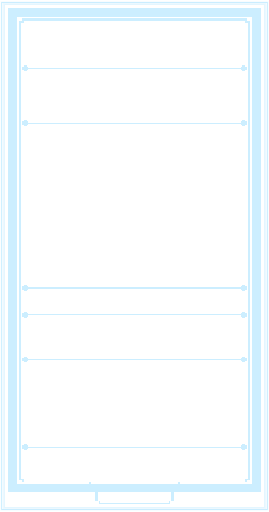
t = 0.00 s
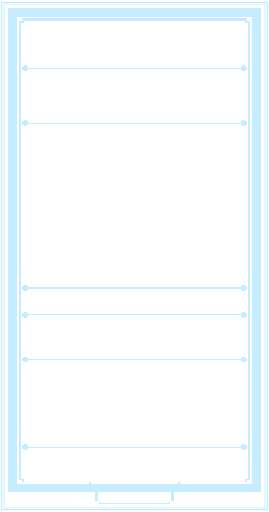
t = 0.63 s
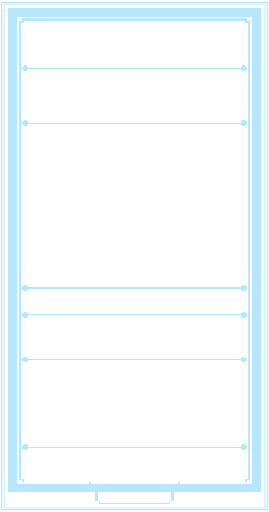
t = 1.88 s
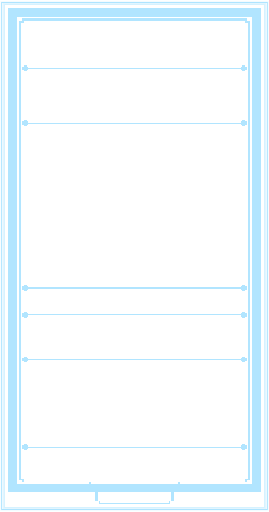
t = 2.50 s
t = 3.13 s: frame unchanged from t = 1.88 s, image omitted
t = 4.38 s: frame unchanged from t = 0.63 s, image omitted

The animated SVG that drew these frames (rendered in a browser with its animation timeline set to each time). Animation: 1 SMIL element (animate=1); one cycle of 5.00 s, repeats indefinitely.

<?xml version='1.0' encoding='utf-8'?>
<svg xmlns="http://www.w3.org/2000/svg" width="1440" height="2736" viewBox="0 0 240 456" shape-rendering="crispEdges"><title>Hexmancers card asset</title><defs><clipPath id="art-clip"><rect x="18" y="110" width="204" height="145" fill="#fff" /></clipPath><clipPath id="body-clip"><path d="M18 18h204v412h-204zM18 110h204v145h-204z" fill-rule="evenodd" clip-rule="evenodd" /></clipPath><clipPath id="trim-clip"><rect x="7" y="7" width="226" height="8" fill="#fff" /><path d="M9 8h25v1h1v4h-1v1H9v-1h-1V9h1z" fill="#fff" /><rect x="9" y="8" width="25" height="1" fill="#fff" /><rect x="8" y="9" width="1" height="4" fill="#fff" /><rect x="9" y="13" width="25" height="1" fill="#fff" /><rect x="34" y="9" width="1" height="4" fill="#fff" /><rect x="11" y="10" width="5" height="1" fill="#fff" /><path d="M38 8h31v1h1v4h-1v1H38v-1h-1V9h1z" fill="#fff" /><rect x="38" y="8" width="31" height="1" fill="#fff" /><rect x="37" y="9" width="1" height="4" fill="#fff" /><rect x="38" y="13" width="31" height="1" fill="#fff" /><rect x="69" y="9" width="1" height="4" fill="#fff" /><rect x="40" y="10" width="5" height="1" fill="#fff" /><path d="M73 8h19v1h1v4h-1v1H73v-1h-1V9h1z" fill="#fff" /><rect x="73" y="8" width="19" height="1" fill="#fff" /><rect x="72" y="9" width="1" height="4" fill="#fff" /><rect x="73" y="13" width="19" height="1" fill="#fff" /><rect x="92" y="9" width="1" height="4" fill="#fff" /><rect x="75" y="10" width="5" height="1" fill="#fff" /><path d="M96 8h27v1h1v4h-1v1H96v-1h-1V9h1z" fill="#fff" /><rect x="96" y="8" width="27" height="1" fill="#fff" /><rect x="95" y="9" width="1" height="4" fill="#fff" /><rect x="96" y="13" width="27" height="1" fill="#fff" /><rect x="123" y="9" width="1" height="4" fill="#fff" /><rect x="98" y="10" width="5" height="1" fill="#fff" /><path d="M127 8h22v1h1v4h-1v1H127v-1h-1V9h1z" fill="#fff" /><rect x="127" y="8" width="22" height="1" fill="#fff" /><rect x="126" y="9" width="1" height="4" fill="#fff" /><rect x="127" y="13" width="22" height="1" fill="#fff" /><rect x="149" y="9" width="1" height="4" fill="#fff" /><rect x="129" y="10" width="5" height="1" fill="#fff" /><path d="M153 8h29v1h1v4h-1v1H153v-1h-1V9h1z" fill="#fff" /><rect x="153" y="8" width="29" height="1" fill="#fff" /><rect x="152" y="9" width="1" height="4" fill="#fff" /><rect x="153" y="13" width="29" height="1" fill="#fff" /><rect x="182" y="9" width="1" height="4" fill="#fff" /><rect x="155" y="10" width="5" height="1" fill="#fff" /><path d="M186 8h20v1h1v4h-1v1H186v-1h-1V9h1z" fill="#fff" /><rect x="186" y="8" width="20" height="1" fill="#fff" /><rect x="185" y="9" width="1" height="4" fill="#fff" /><rect x="186" y="13" width="20" height="1" fill="#fff" /><rect x="206" y="9" width="1" height="4" fill="#fff" /><rect x="188" y="10" width="5" height="1" fill="#fff" /><path d="M210 8h21v1h1v4h-1v1H210v-1h-1V9h1z" fill="#fff" /><rect x="210" y="8" width="21" height="1" fill="#fff" /><rect x="209" y="9" width="1" height="4" fill="#fff" /><rect x="210" y="13" width="21" height="1" fill="#fff" /><rect x="231" y="9" width="1" height="4" fill="#fff" /><rect x="212" y="10" width="5" height="1" fill="#fff" /><rect x="7" y="431" width="226" height="8" fill="#fff" /><path d="M9 432h25v1h1v4h-1v1H9v-1h-1V433h1z" fill="#fff" /><rect x="9" y="432" width="25" height="1" fill="#fff" /><rect x="8" y="433" width="1" height="4" fill="#fff" /><rect x="9" y="437" width="25" height="1" fill="#fff" /><rect x="34" y="433" width="1" height="4" fill="#fff" /><rect x="11" y="434" width="5" height="1" fill="#fff" /><path d="M38 432h31v1h1v4h-1v1H38v-1h-1V433h1z" fill="#fff" /><rect x="38" y="432" width="31" height="1" fill="#fff" /><rect x="37" y="433" width="1" height="4" fill="#fff" /><rect x="38" y="437" width="31" height="1" fill="#fff" /><rect x="69" y="433" width="1" height="4" fill="#fff" /><rect x="40" y="434" width="5" height="1" fill="#fff" /><path d="M73 432h19v1h1v4h-1v1H73v-1h-1V433h1z" fill="#fff" /><rect x="73" y="432" width="19" height="1" fill="#fff" /><rect x="72" y="433" width="1" height="4" fill="#fff" /><rect x="73" y="437" width="19" height="1" fill="#fff" /><rect x="92" y="433" width="1" height="4" fill="#fff" /><rect x="75" y="434" width="5" height="1" fill="#fff" /><path d="M96 432h27v1h1v4h-1v1H96v-1h-1V433h1z" fill="#fff" /><rect x="96" y="432" width="27" height="1" fill="#fff" /><rect x="95" y="433" width="1" height="4" fill="#fff" /><rect x="96" y="437" width="27" height="1" fill="#fff" /><rect x="123" y="433" width="1" height="4" fill="#fff" /><rect x="98" y="434" width="5" height="1" fill="#fff" /><path d="M127 432h22v1h1v4h-1v1H127v-1h-1V433h1z" fill="#fff" /><rect x="127" y="432" width="22" height="1" fill="#fff" /><rect x="126" y="433" width="1" height="4" fill="#fff" /><rect x="127" y="437" width="22" height="1" fill="#fff" /><rect x="149" y="433" width="1" height="4" fill="#fff" /><rect x="129" y="434" width="5" height="1" fill="#fff" /><path d="M153 432h29v1h1v4h-1v1H153v-1h-1V433h1z" fill="#fff" /><rect x="153" y="432" width="29" height="1" fill="#fff" /><rect x="152" y="433" width="1" height="4" fill="#fff" /><rect x="153" y="437" width="29" height="1" fill="#fff" /><rect x="182" y="433" width="1" height="4" fill="#fff" /><rect x="155" y="434" width="5" height="1" fill="#fff" /><path d="M186 432h20v1h1v4h-1v1H186v-1h-1V433h1z" fill="#fff" /><rect x="186" y="432" width="20" height="1" fill="#fff" /><rect x="185" y="433" width="1" height="4" fill="#fff" /><rect x="186" y="437" width="20" height="1" fill="#fff" /><rect x="206" y="433" width="1" height="4" fill="#fff" /><rect x="188" y="434" width="5" height="1" fill="#fff" /><path d="M210 432h21v1h1v4h-1v1H210v-1h-1V433h1z" fill="#fff" /><rect x="210" y="432" width="21" height="1" fill="#fff" /><rect x="209" y="433" width="1" height="4" fill="#fff" /><rect x="210" y="437" width="21" height="1" fill="#fff" /><rect x="231" y="433" width="1" height="4" fill="#fff" /><rect x="212" y="434" width="5" height="1" fill="#fff" /><rect x="7" y="7" width="8" height="432" fill="#fff" /><path d="M9 8h4v1h1v20h-1v1H9v-1h-1V9h1z" fill="#fff" /><rect x="9" y="8" width="4" height="1" fill="#fff" /><rect x="8" y="9" width="1" height="20" fill="#fff" /><rect x="9" y="29" width="4" height="1" fill="#fff" /><rect x="13" y="9" width="1" height="20" fill="#fff" /><rect x="10" y="12" width="1" height="5" fill="#fff" /><path d="M9 32h4v1h1v27h-1v1H9v-1h-1V33h1z" fill="#fff" /><rect x="9" y="32" width="4" height="1" fill="#fff" /><rect x="8" y="33" width="1" height="27" fill="#fff" /><rect x="9" y="60" width="4" height="1" fill="#fff" /><rect x="13" y="33" width="1" height="27" fill="#fff" /><rect x="10" y="36" width="1" height="5" fill="#fff" /><path d="M9 63h4v1h1v23h-1v1H9v-1h-1V64h1z" fill="#fff" /><rect x="9" y="63" width="4" height="1" fill="#fff" /><rect x="8" y="64" width="1" height="23" fill="#fff" /><rect x="9" y="87" width="4" height="1" fill="#fff" /><rect x="13" y="64" width="1" height="23" fill="#fff" /><rect x="10" y="67" width="1" height="5" fill="#fff" /><path d="M9 90h4v1h1v31h-1v1H9v-1h-1V91h1z" fill="#fff" /><rect x="9" y="90" width="4" height="1" fill="#fff" /><rect x="8" y="91" width="1" height="31" fill="#fff" /><rect x="9" y="122" width="4" height="1" fill="#fff" /><rect x="13" y="91" width="1" height="31" fill="#fff" /><rect x="10" y="94" width="1" height="5" fill="#fff" /><path d="M9 125h4v1h1v21h-1v1H9v-1h-1V126h1z" fill="#fff" /><rect x="9" y="125" width="4" height="1" fill="#fff" /><rect x="8" y="126" width="1" height="21" fill="#fff" /><rect x="9" y="147" width="4" height="1" fill="#fff" /><rect x="13" y="126" width="1" height="21" fill="#fff" /><rect x="10" y="129" width="1" height="5" fill="#fff" /><path d="M9 150h4v1h1v26h-1v1H9v-1h-1V151h1z" fill="#fff" /><rect x="9" y="150" width="4" height="1" fill="#fff" /><rect x="8" y="151" width="1" height="26" fill="#fff" /><rect x="9" y="177" width="4" height="1" fill="#fff" /><rect x="13" y="151" width="1" height="26" fill="#fff" /><rect x="10" y="154" width="1" height="5" fill="#fff" /><path d="M9 180h4v1h1v18h-1v1H9v-1h-1V181h1z" fill="#fff" /><rect x="9" y="180" width="4" height="1" fill="#fff" /><rect x="8" y="181" width="1" height="18" fill="#fff" /><rect x="9" y="199" width="4" height="1" fill="#fff" /><rect x="13" y="181" width="1" height="18" fill="#fff" /><rect x="10" y="184" width="1" height="5" fill="#fff" /><path d="M9 202h4v1h1v29h-1v1H9v-1h-1V203h1z" fill="#fff" /><rect x="9" y="202" width="4" height="1" fill="#fff" /><rect x="8" y="203" width="1" height="29" fill="#fff" /><rect x="9" y="232" width="4" height="1" fill="#fff" /><rect x="13" y="203" width="1" height="29" fill="#fff" /><rect x="10" y="206" width="1" height="5" fill="#fff" /><path d="M9 235h4v1h1v20h-1v1H9v-1h-1V236h1z" fill="#fff" /><rect x="9" y="235" width="4" height="1" fill="#fff" /><rect x="8" y="236" width="1" height="20" fill="#fff" /><rect x="9" y="256" width="4" height="1" fill="#fff" /><rect x="13" y="236" width="1" height="20" fill="#fff" /><rect x="10" y="239" width="1" height="5" fill="#fff" /><path d="M9 259h4v1h1v27h-1v1H9v-1h-1V260h1z" fill="#fff" /><rect x="9" y="259" width="4" height="1" fill="#fff" /><rect x="8" y="260" width="1" height="27" fill="#fff" /><rect x="9" y="287" width="4" height="1" fill="#fff" /><rect x="13" y="260" width="1" height="27" fill="#fff" /><rect x="10" y="263" width="1" height="5" fill="#fff" /><path d="M9 290h4v1h1v23h-1v1H9v-1h-1V291h1z" fill="#fff" /><rect x="9" y="290" width="4" height="1" fill="#fff" /><rect x="8" y="291" width="1" height="23" fill="#fff" /><rect x="9" y="314" width="4" height="1" fill="#fff" /><rect x="13" y="291" width="1" height="23" fill="#fff" /><rect x="10" y="294" width="1" height="5" fill="#fff" /><path d="M9 317h4v1h1v31h-1v1H9v-1h-1V318h1z" fill="#fff" /><rect x="9" y="317" width="4" height="1" fill="#fff" /><rect x="8" y="318" width="1" height="31" fill="#fff" /><rect x="9" y="349" width="4" height="1" fill="#fff" /><rect x="13" y="318" width="1" height="31" fill="#fff" /><rect x="10" y="321" width="1" height="5" fill="#fff" /><path d="M9 352h4v1h1v21h-1v1H9v-1h-1V353h1z" fill="#fff" /><rect x="9" y="352" width="4" height="1" fill="#fff" /><rect x="8" y="353" width="1" height="21" fill="#fff" /><rect x="9" y="374" width="4" height="1" fill="#fff" /><rect x="13" y="353" width="1" height="21" fill="#fff" /><rect x="10" y="356" width="1" height="5" fill="#fff" /><path d="M9 377h4v1h1v26h-1v1H9v-1h-1V378h1z" fill="#fff" /><rect x="9" y="377" width="4" height="1" fill="#fff" /><rect x="8" y="378" width="1" height="26" fill="#fff" /><rect x="9" y="404" width="4" height="1" fill="#fff" /><rect x="13" y="378" width="1" height="26" fill="#fff" /><rect x="10" y="381" width="1" height="5" fill="#fff" /><path d="M9 407h4v1h1v18h-1v1H9v-1h-1V408h1z" fill="#fff" /><rect x="9" y="407" width="4" height="1" fill="#fff" /><rect x="8" y="408" width="1" height="18" fill="#fff" /><rect x="9" y="426" width="4" height="1" fill="#fff" /><rect x="13" y="408" width="1" height="18" fill="#fff" /><rect x="10" y="411" width="1" height="5" fill="#fff" /><path d="M9 429h4v1h1v7h-1v1H9v-1h-1V430h1z" fill="#fff" /><rect x="9" y="429" width="4" height="1" fill="#fff" /><rect x="8" y="430" width="1" height="7" fill="#fff" /><rect x="9" y="437" width="4" height="1" fill="#fff" /><rect x="13" y="430" width="1" height="7" fill="#fff" /><rect x="225" y="7" width="8" height="432" fill="#fff" /><path d="M227 8h4v1h1v20h-1v1H227v-1h-1V9h1z" fill="#fff" /><rect x="227" y="8" width="4" height="1" fill="#fff" /><rect x="226" y="9" width="1" height="20" fill="#fff" /><rect x="227" y="29" width="4" height="1" fill="#fff" /><rect x="231" y="9" width="1" height="20" fill="#fff" /><rect x="228" y="12" width="1" height="5" fill="#fff" /><path d="M227 32h4v1h1v27h-1v1H227v-1h-1V33h1z" fill="#fff" /><rect x="227" y="32" width="4" height="1" fill="#fff" /><rect x="226" y="33" width="1" height="27" fill="#fff" /><rect x="227" y="60" width="4" height="1" fill="#fff" /><rect x="231" y="33" width="1" height="27" fill="#fff" /><rect x="228" y="36" width="1" height="5" fill="#fff" /><path d="M227 63h4v1h1v23h-1v1H227v-1h-1V64h1z" fill="#fff" /><rect x="227" y="63" width="4" height="1" fill="#fff" /><rect x="226" y="64" width="1" height="23" fill="#fff" /><rect x="227" y="87" width="4" height="1" fill="#fff" /><rect x="231" y="64" width="1" height="23" fill="#fff" /><rect x="228" y="67" width="1" height="5" fill="#fff" /><path d="M227 90h4v1h1v31h-1v1H227v-1h-1V91h1z" fill="#fff" /><rect x="227" y="90" width="4" height="1" fill="#fff" /><rect x="226" y="91" width="1" height="31" fill="#fff" /><rect x="227" y="122" width="4" height="1" fill="#fff" /><rect x="231" y="91" width="1" height="31" fill="#fff" /><rect x="228" y="94" width="1" height="5" fill="#fff" /><path d="M227 125h4v1h1v21h-1v1H227v-1h-1V126h1z" fill="#fff" /><rect x="227" y="125" width="4" height="1" fill="#fff" /><rect x="226" y="126" width="1" height="21" fill="#fff" /><rect x="227" y="147" width="4" height="1" fill="#fff" /><rect x="231" y="126" width="1" height="21" fill="#fff" /><rect x="228" y="129" width="1" height="5" fill="#fff" /><path d="M227 150h4v1h1v26h-1v1H227v-1h-1V151h1z" fill="#fff" /><rect x="227" y="150" width="4" height="1" fill="#fff" /><rect x="226" y="151" width="1" height="26" fill="#fff" /><rect x="227" y="177" width="4" height="1" fill="#fff" /><rect x="231" y="151" width="1" height="26" fill="#fff" /><rect x="228" y="154" width="1" height="5" fill="#fff" /><path d="M227 180h4v1h1v18h-1v1H227v-1h-1V181h1z" fill="#fff" /><rect x="227" y="180" width="4" height="1" fill="#fff" /><rect x="226" y="181" width="1" height="18" fill="#fff" /><rect x="227" y="199" width="4" height="1" fill="#fff" /><rect x="231" y="181" width="1" height="18" fill="#fff" /><rect x="228" y="184" width="1" height="5" fill="#fff" /><path d="M227 202h4v1h1v29h-1v1H227v-1h-1V203h1z" fill="#fff" /><rect x="227" y="202" width="4" height="1" fill="#fff" /><rect x="226" y="203" width="1" height="29" fill="#fff" /><rect x="227" y="232" width="4" height="1" fill="#fff" /><rect x="231" y="203" width="1" height="29" fill="#fff" /><rect x="228" y="206" width="1" height="5" fill="#fff" /><path d="M227 235h4v1h1v20h-1v1H227v-1h-1V236h1z" fill="#fff" /><rect x="227" y="235" width="4" height="1" fill="#fff" /><rect x="226" y="236" width="1" height="20" fill="#fff" /><rect x="227" y="256" width="4" height="1" fill="#fff" /><rect x="231" y="236" width="1" height="20" fill="#fff" /><rect x="228" y="239" width="1" height="5" fill="#fff" /><path d="M227 259h4v1h1v27h-1v1H227v-1h-1V260h1z" fill="#fff" /><rect x="227" y="259" width="4" height="1" fill="#fff" /><rect x="226" y="260" width="1" height="27" fill="#fff" /><rect x="227" y="287" width="4" height="1" fill="#fff" /><rect x="231" y="260" width="1" height="27" fill="#fff" /><rect x="228" y="263" width="1" height="5" fill="#fff" /><path d="M227 290h4v1h1v23h-1v1H227v-1h-1V291h1z" fill="#fff" /><rect x="227" y="290" width="4" height="1" fill="#fff" /><rect x="226" y="291" width="1" height="23" fill="#fff" /><rect x="227" y="314" width="4" height="1" fill="#fff" /><rect x="231" y="291" width="1" height="23" fill="#fff" /><rect x="228" y="294" width="1" height="5" fill="#fff" /><path d="M227 317h4v1h1v31h-1v1H227v-1h-1V318h1z" fill="#fff" /><rect x="227" y="317" width="4" height="1" fill="#fff" /><rect x="226" y="318" width="1" height="31" fill="#fff" /><rect x="227" y="349" width="4" height="1" fill="#fff" /><rect x="231" y="318" width="1" height="31" fill="#fff" /><rect x="228" y="321" width="1" height="5" fill="#fff" /><path d="M227 352h4v1h1v21h-1v1H227v-1h-1V353h1z" fill="#fff" /><rect x="227" y="352" width="4" height="1" fill="#fff" /><rect x="226" y="353" width="1" height="21" fill="#fff" /><rect x="227" y="374" width="4" height="1" fill="#fff" /><rect x="231" y="353" width="1" height="21" fill="#fff" /><rect x="228" y="356" width="1" height="5" fill="#fff" /><path d="M227 377h4v1h1v26h-1v1H227v-1h-1V378h1z" fill="#fff" /><rect x="227" y="377" width="4" height="1" fill="#fff" /><rect x="226" y="378" width="1" height="26" fill="#fff" /><rect x="227" y="404" width="4" height="1" fill="#fff" /><rect x="231" y="378" width="1" height="26" fill="#fff" /><rect x="228" y="381" width="1" height="5" fill="#fff" /><path d="M227 407h4v1h1v18h-1v1H227v-1h-1V408h1z" fill="#fff" /><rect x="227" y="407" width="4" height="1" fill="#fff" /><rect x="226" y="408" width="1" height="18" fill="#fff" /><rect x="227" y="426" width="4" height="1" fill="#fff" /><rect x="231" y="408" width="1" height="18" fill="#fff" /><rect x="228" y="411" width="1" height="5" fill="#fff" /><path d="M227 429h4v1h1v7h-1v1H227v-1h-1V430h1z" fill="#fff" /><rect x="227" y="429" width="4" height="1" fill="#fff" /><rect x="226" y="430" width="1" height="7" fill="#fff" /><rect x="227" y="437" width="4" height="1" fill="#fff" /><rect x="231" y="430" width="1" height="7" fill="#fff" /><path d="M20 16H220v2h3v410h-3v2h-59v3h-6v14h-3v2H88v-2h-3v-14h-6v-3H20v-2h-3V18h3zM21 18H219v2h2v407h-2v3h-60v3h-6v14h-2v1H89v-1h-2v-14h-6v-3H21v-3h-2V20h2z" fill="#fff" fill-rule="evenodd" clip-rule="evenodd" /><rect x="28" y="17" width="8" height="1" fill="#fff" /><rect x="73" y="17" width="8" height="1" fill="#fff" /><rect x="134" y="17" width="8" height="1" fill="#fff" /><rect x="197" y="17" width="8" height="1" fill="#fff" /><rect x="17" y="85" width="1" height="7" fill="#fff" /><rect x="222" y="89" width="1" height="4" fill="#fff" /><rect x="17" y="174" width="1" height="7" fill="#fff" /><rect x="222" y="178" width="1" height="4" fill="#fff" /><rect x="17" y="265" width="1" height="7" fill="#fff" /><rect x="222" y="269" width="1" height="4" fill="#fff" /><rect x="17" y="338" width="1" height="7" fill="#fff" /><rect x="222" y="342" width="1" height="4" fill="#fff" /><rect x="21" y="60" width="198" height="1" fill="#fff" /><rect x="23" y="60" width="194" height="1" fill="#fff" /><path d="M21 58h3v1h1v3h-1v1H21v-1h-1V59h1z" fill="#fff" /><rect x="21" y="59" width="3" height="3" fill="#fff" /><rect x="21" y="59" width="3" height="1" fill="#fff" /><rect x="21" y="61" width="3" height="1" fill="#fff" /><path d="M216 58h3v1h1v3h-1v1H216v-1h-1V59h1z" fill="#fff" /><rect x="216" y="59" width="3" height="3" fill="#fff" /><rect x="216" y="59" width="3" height="1" fill="#fff" /><rect x="216" y="61" width="3" height="1" fill="#fff" /><rect x="21" y="109" width="198" height="1" fill="#fff" /><rect x="23" y="109" width="194" height="1" fill="#fff" /><path d="M21 107h3v1h1v3h-1v1H21v-1h-1V108h1z" fill="#fff" /><rect x="21" y="108" width="3" height="3" fill="#fff" /><rect x="21" y="108" width="3" height="1" fill="#fff" /><rect x="21" y="110" width="3" height="1" fill="#fff" /><path d="M216 107h3v1h1v3h-1v1H216v-1h-1V108h1z" fill="#fff" /><rect x="216" y="108" width="3" height="3" fill="#fff" /><rect x="216" y="108" width="3" height="1" fill="#fff" /><rect x="216" y="110" width="3" height="1" fill="#fff" /><rect x="21" y="256" width="198" height="1" fill="#fff" /><rect x="23" y="256" width="194" height="1" fill="#fff" /><path d="M21 254h3v1h1v3h-1v1H21v-1h-1V255h1z" fill="#fff" /><rect x="21" y="255" width="3" height="3" fill="#fff" /><rect x="21" y="255" width="3" height="1" fill="#fff" /><rect x="21" y="257" width="3" height="1" fill="#fff" /><path d="M216 254h3v1h1v3h-1v1H216v-1h-1V255h1z" fill="#fff" /><rect x="216" y="255" width="3" height="3" fill="#fff" /><rect x="216" y="255" width="3" height="1" fill="#fff" /><rect x="216" y="257" width="3" height="1" fill="#fff" /><rect x="21" y="280" width="198" height="1" fill="#fff" /><rect x="23" y="280" width="194" height="1" fill="#fff" /><path d="M21 278h3v1h1v3h-1v1H21v-1h-1V279h1z" fill="#fff" /><rect x="21" y="279" width="3" height="3" fill="#fff" /><rect x="21" y="279" width="3" height="1" fill="#fff" /><rect x="21" y="281" width="3" height="1" fill="#fff" /><path d="M216 278h3v1h1v3h-1v1H216v-1h-1V279h1z" fill="#fff" /><rect x="216" y="279" width="3" height="3" fill="#fff" /><rect x="216" y="279" width="3" height="1" fill="#fff" /><rect x="216" y="281" width="3" height="1" fill="#fff" /><rect x="21" y="320" width="198" height="1" fill="#fff" /><rect x="23" y="320" width="194" height="1" fill="#fff" /><path d="M21 318h3v1h1v3h-1v1H21v-1h-1V319h1z" fill="#fff" /><rect x="21" y="319" width="3" height="3" fill="#fff" /><rect x="21" y="319" width="3" height="1" fill="#fff" /><rect x="21" y="321" width="3" height="1" fill="#fff" /><path d="M216 318h3v1h1v3h-1v1H216v-1h-1V319h1z" fill="#fff" /><rect x="216" y="319" width="3" height="3" fill="#fff" /><rect x="216" y="319" width="3" height="1" fill="#fff" /><rect x="216" y="321" width="3" height="1" fill="#fff" /><rect x="21" y="398" width="198" height="1" fill="#fff" /><rect x="23" y="398" width="194" height="1" fill="#fff" /><path d="M21 396h3v1h1v3h-1v1H21v-1h-1V397h1z" fill="#fff" /><rect x="21" y="397" width="3" height="3" fill="#fff" /><rect x="21" y="397" width="3" height="1" fill="#fff" /><rect x="21" y="399" width="3" height="1" fill="#fff" /><path d="M216 396h3v1h1v3h-1v1H216v-1h-1V397h1z" fill="#fff" /><rect x="216" y="397" width="3" height="3" fill="#fff" /><rect x="216" y="397" width="3" height="1" fill="#fff" /><rect x="216" y="399" width="3" height="1" fill="#fff" /><rect x="1" y="1" width="238" height="1" fill="#fff" /><rect x="1" y="454" width="238" height="1" fill="#fff" /><rect x="1" y="2" width="1" height="452" fill="#fff" /><rect x="238" y="2" width="1" height="452" fill="#fff" /></clipPath><clipPath id="outer-clip"><rect x="0" y="0" width="240" height="7" fill="#fff" /><rect x="0" y="7" width="7" height="449" fill="#fff" /><rect x="233" y="7" width="7" height="449" fill="#fff" /><rect x="7" y="449" width="226" height="7" fill="#fff" /></clipPath></defs><g id="enchanted-glow"><animate attributeName="opacity" values=".65;1;.65" dur="5s" repeatCount="indefinite" /><g id="enchanted-halo" clip-path="url(#outer-clip)"><rect x="0" y="0" width="240" height="456" fill="none" stroke="#9edfff" stroke-width="1" opacity="0.07" /><rect x="1" y="1" width="238" height="454" fill="none" stroke="#9edfff" stroke-width="1" opacity="0.12" /><rect x="2" y="2" width="236" height="452" fill="none" stroke="#9edfff" stroke-width="1" opacity="0.19" /><rect x="3" y="3" width="234" height="450" fill="none" stroke="#9edfff" stroke-width="1" opacity="0.3" /><rect x="4" y="4" width="232" height="448" fill="none" stroke="#9edfff" stroke-width="1" opacity="0.42" /></g><g id="enchanted-rim" clip-path="url(#trim-clip)"><rect x="0" y="0" width="240" height="456" fill="#9edfff" opacity="0.8" /></g></g></svg>
